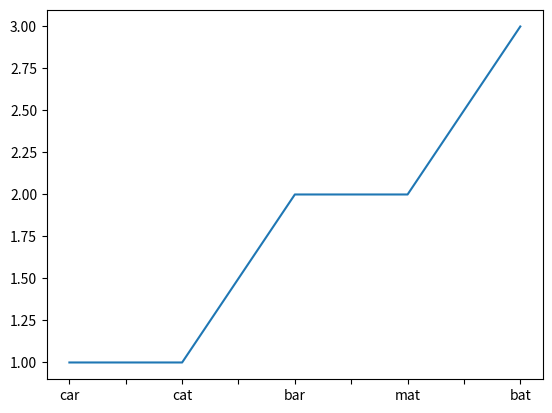

Source code (Python):
# how many steps to s

# add comments

import pandas as pd
import matplotlib.pyplot as plt
from collections import deque
g = {}
g['cab'] = ['car', 'cat']
g['car'] = ['cat', 'bar']
g['cat'] = ['mat']
g['bar'] = ['bat']
g['mat'] = ['bat']

def steps(dic, s):
    sq = deque()
    st=deque()
    sq+=dic[s]
    sed = []
    tab={}
    n=1
    while sq:
        i = sq.popleft()
        if i not in sed:
            sed.append(i)
            tab[i]=n
            try: 
                st+=dic[i]
            except KeyError:
                pass
            if not sq:
                n+=1
                sq += st
                st = deque()
            
    return tab   

a =  steps(g, 'cab')
A =  pd.Series(steps(g, 'cab'))
print(pd.Series(steps(g, 'cab')))
A.plot()
plt.show()
